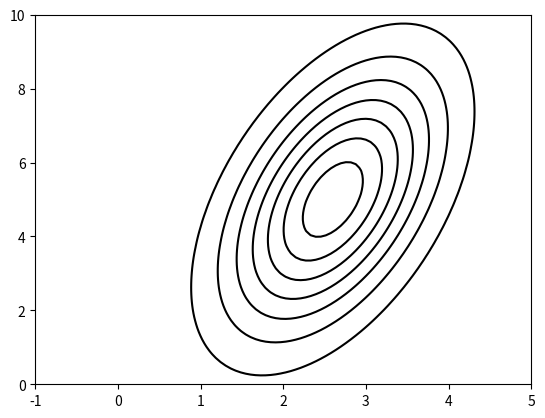

Write the Python code that produced this figure. (Note: this script raises an exception after producing the figure.)
import numpy as np
from numpy import matlib
from matplotlib import pyplot as plt
from scipy.linalg import fractional_matrix_power

#a
x1 = np.linspace(-1, 5, 100)
x2 = np.linspace(0, 10, 100)
X1, X2 = np.meshgrid(x1, x2)
mu = np.array([[2, 6]])
x = np.array([[X1, X2]])
sigma = np.array([[2,1],[1,2]])
f = np.zeros((len(x1),len(x2)))
for i in range(len(x1)):
    for j in range(len(x2)):
        xtmp = np.array([[x1[i], x2[j]]])
        f[i,j] = 1 / np.sqrt(2 * np.pi * np.linalg.det(sigma)) * np.exp(-0.5 * np.dot(np.dot((xtmp - mu), np.linalg.inv(sigma)), (xtmp - mu).T))
plt.contour(X1, X2, f, colors='black')
plt.savefig("prob2imgs/2aii")

#c
x2 = np.random.multivariate_normal([0,0],[[1,0],[0,1]],5000)
sigma2 = np.array([[2,1],[1,2]])
mu2 = np.array([2,6])
sigma3 = fractional_matrix_power(sigma, 0.5)
print(sigma3)
y2 = np.dot(sigma3, x2.T) + matlib.repmat(mu,5000,1).T
plt.figure()
plt.scatter(x2[:,0], x2[:,1])
plt.savefig("prob2imgs/2ci")
plt.figure()
plt.scatter(y2[0,:],y2[1,:])
plt.savefig("prob2imgs/2cii")
